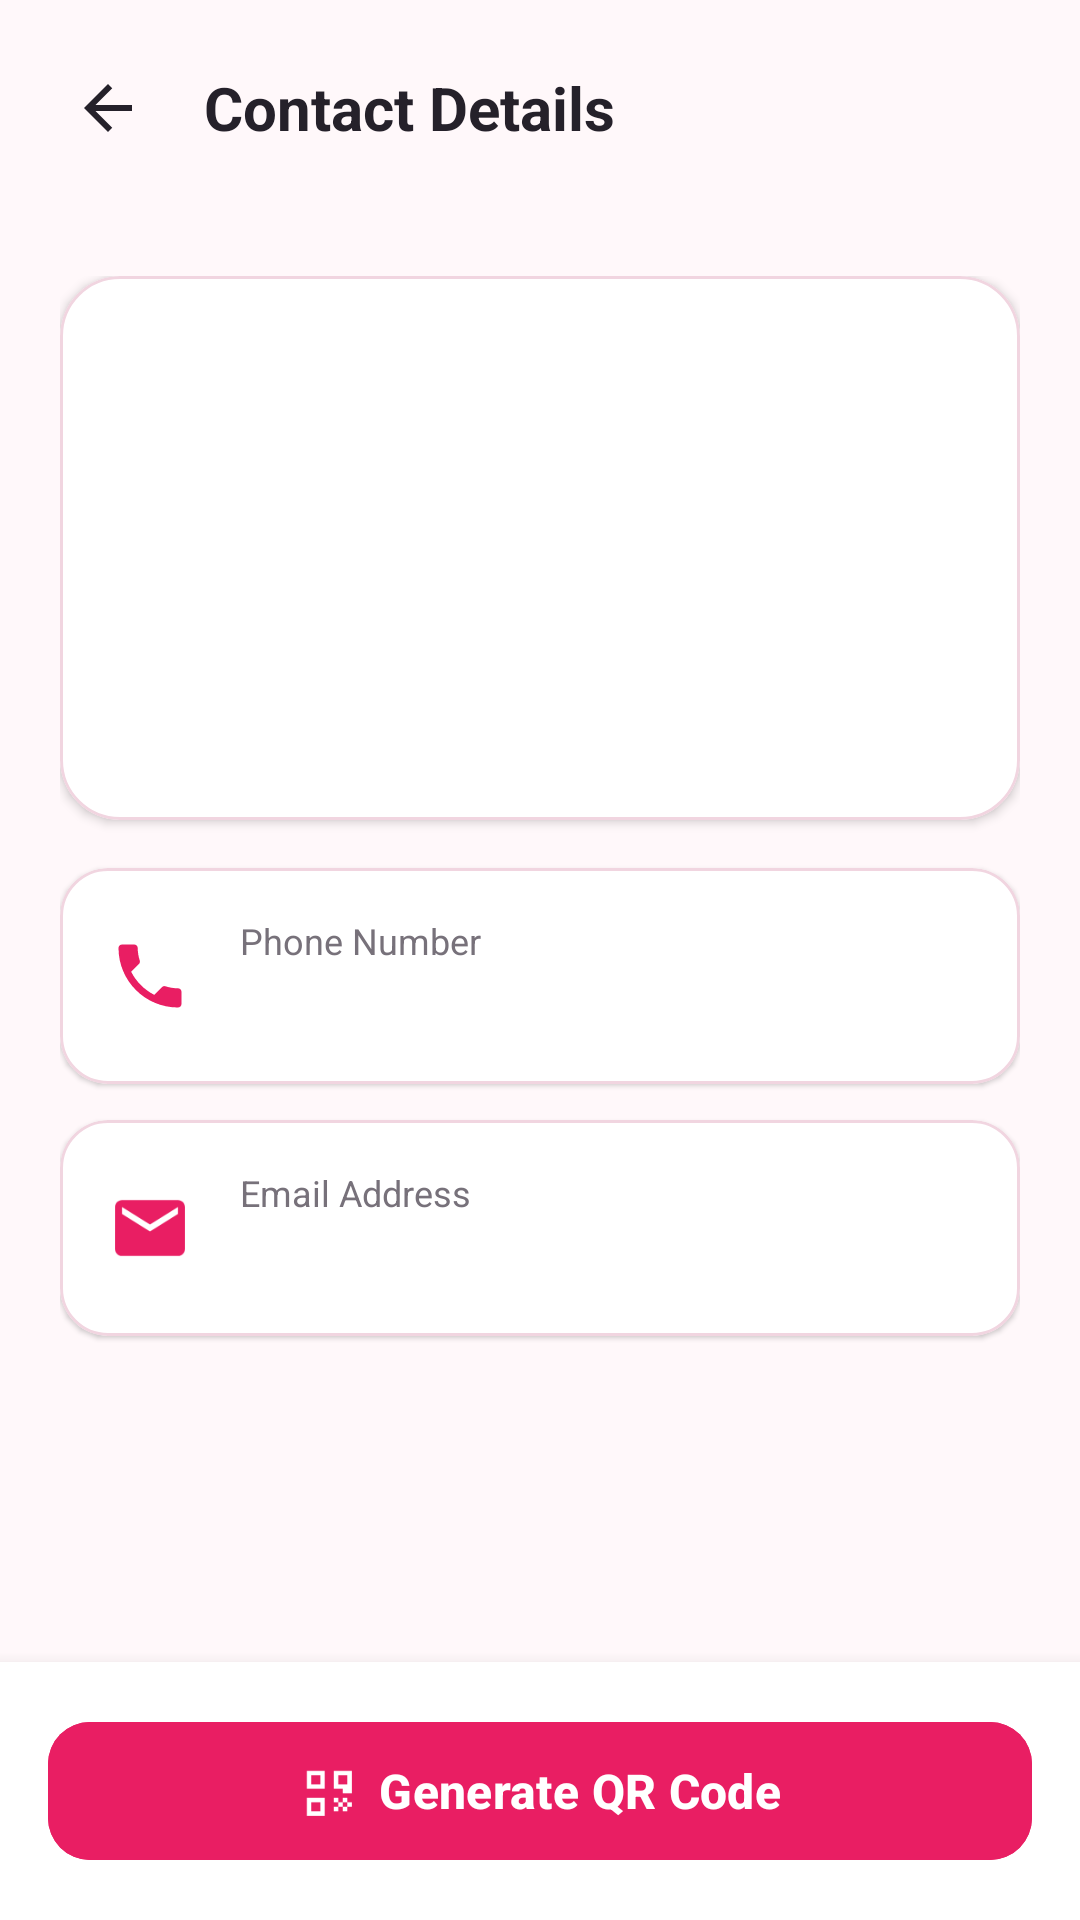

Layout XML and referenced resources for this Android screen:
<!-- AndroidManifest.xml: application theme Theme.QRVault -->
<!-- res/layout/activity_contact_details.xml -->
<?xml version="1.0" encoding="utf-8"?>
<LinearLayout xmlns:android="http://schemas.android.com/apk/res/android"
    xmlns:app="http://schemas.android.com/apk/res-auto"
    android:layout_width="match_parent"
    android:layout_height="match_parent"
    android:background="@color/background_pink"
    android:orientation="vertical">

    
    <LinearLayout
        android:layout_width="match_parent"
        android:layout_height="wrap_content"
        android:gravity="center_vertical"
        android:orientation="horizontal"
        android:padding="16dp">

        <ImageButton
            android:id="@+id/btnBack"
            android:layout_width="40dp"
            android:layout_height="40dp"
            android:background="?attr/selectableItemBackgroundBorderless"
            android:contentDescription="@string/back_to_contacts"
            android:src="@drawable/ic_arrow_back"
            app:tint="@color/primary_text" />

        <TextView
            android:layout_width="wrap_content"
            android:layout_height="wrap_content"
            android:layout_marginStart="12dp"
            android:text="Contact Details"
            android:textColor="@color/primary_text"
            android:textSize="20sp"
            android:textStyle="bold" />
    </LinearLayout>

    <ScrollView
        android:layout_width="match_parent"
        android:layout_height="0dp"
        android:layout_weight="1"
        android:fillViewport="true">

        <LinearLayout
            android:layout_width="match_parent"
            android:layout_height="wrap_content"
            android:orientation="vertical"
            android:padding="20dp">

            
            <com.google.android.material.card.MaterialCardView
                android:layout_width="match_parent"
                android:layout_height="wrap_content"
                app:cardBackgroundColor="@color/card_background"
                app:cardCornerRadius="20dp"
                app:cardElevation="2dp"
                app:strokeColor="@color/border_pink"
                app:strokeWidth="1dp">

                <LinearLayout
                    android:layout_width="match_parent"
                    android:layout_height="wrap_content"
                    android:gravity="center"
                    android:orientation="vertical"
                    android:padding="28dp">

                    <FrameLayout
                        android:id="@+id/layoutAvatar"
                        android:layout_width="80dp"
                        android:layout_height="80dp"
                        android:background="@drawable/bg_avatar_circle">

                        <TextView
                            android:id="@+id/txtInitial"
                            android:layout_width="wrap_content"
                            android:layout_height="wrap_content"
                            android:layout_gravity="center"
                            android:textColor="@color/white"
                            android:textSize="36sp"
                            android:textStyle="bold" />
                    </FrameLayout>

                    <TextView
                        android:id="@+id/txtName"
                        android:layout_width="wrap_content"
                        android:layout_height="wrap_content"
                        android:layout_marginTop="16dp"
                        android:textColor="@color/primary_text"
                        android:textSize="22sp"
                        android:textStyle="bold" />
                </LinearLayout>

            </com.google.android.material.card.MaterialCardView>

            
            <com.google.android.material.card.MaterialCardView
                android:layout_width="match_parent"
                android:layout_height="wrap_content"
                android:layout_marginTop="16dp"
                app:cardBackgroundColor="@color/card_background"
                app:cardCornerRadius="16dp"
                app:cardElevation="1dp"
                app:strokeColor="@color/border_pink"
                app:strokeWidth="1dp">

                <LinearLayout
                    android:layout_width="match_parent"
                    android:layout_height="wrap_content"
                    android:gravity="center_vertical"
                    android:orientation="horizontal"
                    android:padding="16dp">

                    <ImageView
                        android:layout_width="28dp"
                        android:layout_height="28dp"
                        android:contentDescription="@string/card_contacts"
                        android:src="@drawable/ic_phone"
                        app:tint="@color/primary_pink" />

                    <LinearLayout
                        android:layout_width="0dp"
                        android:layout_height="wrap_content"
                        android:layout_marginStart="16dp"
                        android:layout_weight="1"
                        android:orientation="vertical">

                        <TextView
                            android:layout_width="wrap_content"
                            android:layout_height="wrap_content"
                            android:text="Phone Number"
                            android:textColor="@color/secondary_text"
                            android:textSize="12sp" />

                        <TextView
                            android:id="@+id/txtPhone"
                            android:layout_width="wrap_content"
                            android:layout_height="wrap_content"
                            android:layout_marginTop="2dp"
                            android:textColor="@color/primary_text"
                            android:textSize="16sp"
                            android:textStyle="bold" />
                    </LinearLayout>
                </LinearLayout>

            </com.google.android.material.card.MaterialCardView>

            
            <com.google.android.material.card.MaterialCardView
                android:id="@+id/cardEmail"
                android:layout_width="match_parent"
                android:layout_height="wrap_content"
                android:layout_marginTop="12dp"
                app:cardBackgroundColor="@color/card_background"
                app:cardCornerRadius="16dp"
                app:cardElevation="1dp"
                app:strokeColor="@color/border_pink"
                app:strokeWidth="1dp">

                <LinearLayout
                    android:layout_width="match_parent"
                    android:layout_height="wrap_content"
                    android:gravity="center_vertical"
                    android:orientation="horizontal"
                    android:padding="16dp">

                    <ImageView
                        android:layout_width="28dp"
                        android:layout_height="28dp"
                        android:contentDescription="@string/card_contacts"
                        android:src="@drawable/ic_email"
                        app:tint="@color/primary_pink" />

                    <LinearLayout
                        android:layout_width="0dp"
                        android:layout_height="wrap_content"
                        android:layout_marginStart="16dp"
                        android:layout_weight="1"
                        android:orientation="vertical">

                        <TextView
                            android:layout_width="wrap_content"
                            android:layout_height="wrap_content"
                            android:text="Email Address"
                            android:textColor="@color/secondary_text"
                            android:textSize="12sp" />

                        <TextView
                            android:id="@+id/txtEmail"
                            android:layout_width="wrap_content"
                            android:layout_height="wrap_content"
                            android:layout_marginTop="2dp"
                            android:textColor="@color/primary_text"
                            android:textSize="16sp"
                            android:textStyle="bold" />
                    </LinearLayout>
                </LinearLayout>

            </com.google.android.material.card.MaterialCardView>

        </LinearLayout>
    </ScrollView>

    
    <LinearLayout
        android:layout_width="match_parent"
        android:layout_height="wrap_content"
        android:background="@color/white"
        android:elevation="8dp"
        android:padding="16dp">

        <com.google.android.material.button.MaterialButton
            android:id="@+id/btnGenerateQR"
            android:layout_width="match_parent"
            android:layout_height="54dp"
            android:backgroundTint="@color/primary_pink"
            android:text="Generate QR Code"
            android:textColor="@color/white"
            android:textSize="16sp"
            android:textStyle="bold"
            app:cornerRadius="14dp"
            app:icon="@drawable/ic_qr_code"
            app:iconGravity="textStart"
            app:iconPadding="8dp"
            app:iconTint="@color/white" />
    </LinearLayout>

</LinearLayout>
<!-- resources referenced by this layout -->
<resources>
  <color name="background_pink">#FFF8FA</color>
  <color name="border_pink">#F1D5E0</color>
  <color name="card_background">#FFFFFF</color>
  <color name="primary_pink">#E91E63</color>
  <color name="primary_text">#25212A</color>
  <color name="secondary_text">#77717A</color>
  <color name="white">#FFFFFFFF</color>
  <!-- drawable ic_arrow_back (drawable) -->
  <vector xmlns:android="http://schemas.android.com/apk/res/android"
      android:width="24dp"
      android:height="24dp"
      android:viewportWidth="24"
      android:viewportHeight="24">
      <path
          android:fillColor="#25212A"
          android:pathData="M20,11H7.83l5.59,-5.59L12,4l-8,8 8,8 1.41,-1.41L7.83,13H20v-2z"/>
  </vector>
  <!-- drawable ic_email (drawable) -->
  <vector xmlns:android="http://schemas.android.com/apk/res/android"
      android:width="24dp"
      android:height="24dp"
      android:viewportWidth="24"
      android:viewportHeight="24">
      <path
          android:fillColor="#E91E63"
          android:pathData="M20,4H4c-1.1,0 -1.99,0.9 -1.99,2L2,18c0,1.1 0.9,2 2,2h16c1.1,0 2,-0.9 2,-2V6c0,-1.1 -0.9,-2 -2,-2zm0,4l-8,5 -8,-5V6l8,5 8,-5v2z"/>
  </vector>
  <!-- drawable ic_phone (drawable) -->
  <vector xmlns:android="http://schemas.android.com/apk/res/android"
      android:width="24dp"
      android:height="24dp"
      android:viewportWidth="24"
      android:viewportHeight="24">
      <path
          android:fillColor="#E91E63"
          android:pathData="M6.62,10.79c1.44,2.83 3.76,5.14 6.59,6.59l2.2,-2.2c0.27,-0.27 0.67,-0.36 1.02,-0.24 1.12,0.37 2.33,0.57 3.57,0.57 0.55,0 1,0.45 1,1V20c0,0.55 -0.45,1 -1,1 -9.39,0 -17,-7.61 -17,-17 0,-0.55 0.45,-1 1,-1h3.5c0.55,0 1,0.45 1,1 0,1.25 0.2,2.45 0.57,3.57 0.11,0.35 0.03,0.74 -0.24,1.02l-2.2,2.2z"/>
  </vector>
  <!-- drawable ic_qr_code (drawable) -->
  <vector xmlns:android="http://schemas.android.com/apk/res/android"
      android:width="24dp"
      android:height="24dp"
      android:viewportWidth="24"
      android:viewportHeight="24">
      <path
          android:fillColor="#E91E63"
          android:pathData="M3,3v8h8V3H3zm6,6H5V5h4v4zm-6,6v8h8v-8H3zm6,6H5v-4h4v4zm6,-18v8h8V3h-8zm6,6h-4V5h4v4zm-6,6h2v2h-2zm2,2h2v2h-2zm-2,2h2v2h-2zm4,0h2v2h-2zm2,-2h2v2h-2zm-2,-2h2v2h-2zm0,-4h4v2h-4z"/>
  </vector>
  <string name="back_to_contacts">Back to Contacts</string>
  <string name="card_contacts">Contacts</string>
  <style name="Theme.QRVault" parent="Base.Theme.QRVault" />
  <style name="Base.Theme.QRVault" parent="Theme.Material3.DayNight.NoActionBar">
          <item name="colorPrimary">@color/primary_pink</item>
          <item name="colorPrimaryVariant">@color/dark_pink</item>
          <item name="colorOnPrimary">@color/white</item>
          <item name="colorSecondary">@color/light_pink</item>
          <item name="colorOnSecondary">@color/primary_pink</item>
          <item name="android:windowBackground">@color/background_pink</item>
          <item name="android:statusBarColor">@color/background_pink</item>
          <item name="android:windowLightStatusBar">true</item>
      </style>
  <color name="dark_pink">#C2185B</color>
  <color name="light_pink">#FCE4EC</color>
</resources>
